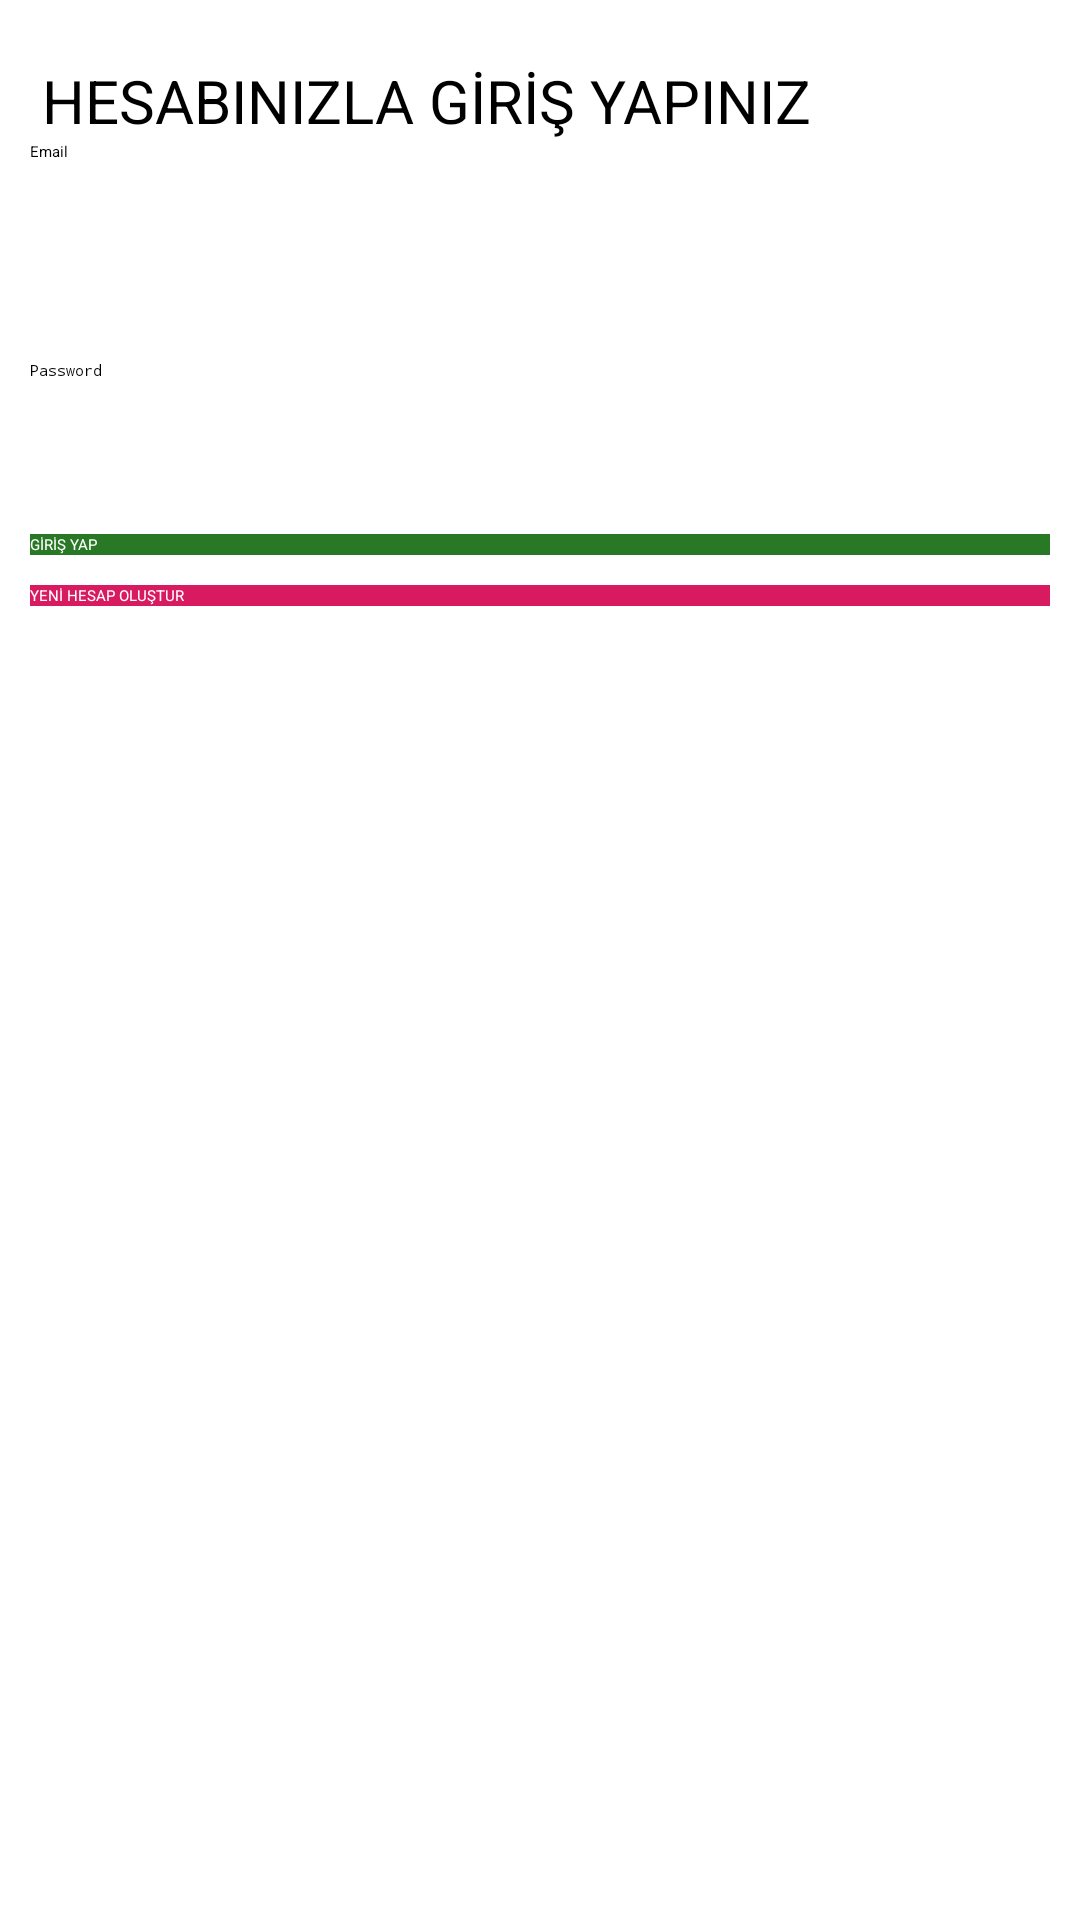

Write the Android layout XML for this screen, with the resource values it uses.
<!-- AndroidManifest.xml: application theme Theme.ChatApp -->
<!-- res/layout/activity_login.xml -->
<?xml version="1.0" encoding="utf-8"?>
<RelativeLayout xmlns:android="http://schemas.android.com/apk/res/android"
    xmlns:app="http://schemas.android.com/apk/res-auto"
    xmlns:tools="http://schemas.android.com/tools"
    android:layout_width="match_parent"
    android:layout_height="match_parent"
    tools:context=".LoginActivity">

    <include layout="@layout/actionbar_app"
        android:id="@+id/actionbarLogin"/>

    <LinearLayout
        android:layout_width="match_parent"
        android:layout_height="match_parent"
        android:orientation="vertical"
        android:layout_below="@+id/actionbarLogin"
        android:padding="10dp">

        <TextView
            android:id="@+id/txtInfo1"
            android:layout_width="wrap_content"
            android:layout_height="wrap_content"
            android:text="@string/hesabinizla_g_r_yapiniz"
            android:textColor="@android:color/black"
            android:layout_marginTop="10dp"
            android:layout_marginStart="4dp"
            android:textSize="20sp"/>


        <EditText
            android:id="@+id/txtEmailLogin"
            android:layout_width="match_parent"
            android:layout_height="wrap_content"
            android:hint="@string/email"
            android:inputType="textEmailAddress"
            android:minHeight="48dp" />

        <EditText
            android:id="@+id/txtPasswordLogin"
            android:layout_width="match_parent"
            android:layout_height="wrap_content"
            android:inputType="textPassword"
            android:layout_marginTop="25dp"
            android:hint="@string/sifre"
            android:minHeight="48dp" />

        <Button
            android:id="@+id/btnLogin"
            android:layout_width="match_parent"
            android:layout_height="wrap_content"
            android:text="@string/g_r_yap"
            android:layout_marginTop="10dp"
            android:background="@color/colorPrimary"
            android:textColor="@android:color/white"/>

        <Button
            android:id="@+id/btnRegisterLogin"
            android:layout_width="match_parent"
            android:layout_height="wrap_content"
            android:text="@string/yen_hesap_olu_tur"
            android:layout_marginTop="10dp"
            android:background="@color/colorAccent"
            android:textColor="@android:color/white"/>

    </LinearLayout>



</RelativeLayout>
<!-- res/layout/actionbar_app.xml (included above) -->
<?xml version="1.0" encoding="utf-8"?>
<androidx.appcompat.widget.Toolbar xmlns:android="http://schemas.android.com/apk/res/android"
    android:id="@+id/pnlActionbar"
    android:layout_width="match_parent"
    android:layout_height="wrap_content"
    android:background="@color/colorPrimary"
    android:theme="@style/ThemeOverlay.AppCompat.Dark.ActionBar">
</androidx.appcompat.widget.Toolbar>
<!-- resources referenced by this layout -->
<resources>
  <color name="colorAccent">#D81B60</color>
  <color name="colorPrimary">#297825</color>
  <string name="email">Email</string>
  <string name="g_r_yap">GİRİŞ YAP</string>
  <string name="hesabinizla_g_r_yapiniz">HESABINIZLA GİRİŞ YAPINIZ</string>
  <string name="sifre">Password</string>
  <string name="yen_hesap_olu_tur">YENİ HESAP OLUŞTUR</string>
</resources>
